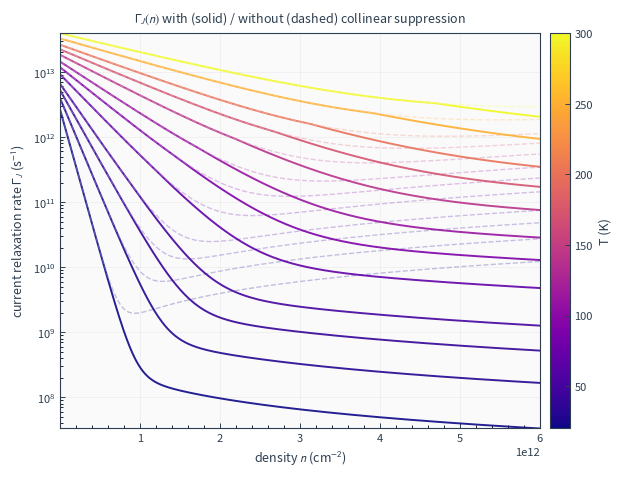

This chart was generated by the following Python code:
import numpy as np
import matplotlib as mpl
import matplotlib.pyplot as plt

img_scale = 1.8
mpl.rcParams.update({
    "figure.figsize": (3.4*img_scale, 2.6*img_scale),
    "figure.dpi": 150,
    "savefig.dpi": 300,
    "font.size": 9,
    "font.family": "sans-serif",
    "axes.labelsize": 9,
    "axes.titlesize": 9,
    "legend.fontsize": 7.5,
    "axes.linewidth": 0.8,
    "lines.linewidth": 1.4,
    "xtick.labelsize": 8,
    "ytick.labelsize": 8,
    "xtick.direction": "in",
    "ytick.direction": "in",
    "xtick.major.size": 3.5,
    "ytick.major.size": 3.5,
    "xtick.minor.size": 2.0,
    "ytick.minor.size": 2.0,
    "xtick.major.width": 0.7,
    "ytick.major.width": 0.7,
    "xtick.minor.width": 0.6,
    "ytick.minor.width": 0.6,
    "axes.grid": True,
    "grid.alpha": 0.15,
    "grid.linewidth": 0.6,
    "grid.linestyle": "-",
    "axes.edgecolor": "#2C3E50",
    "axes.facecolor": "#FFFFFF",
    "figure.facecolor": "#FFFFFF",
    "mathtext.fontset": "stixsans",
})

hbar = 1.054_571_817e-34
kB   = 1.380_649e-23
eV   = 1.602_176_634e-19

g = 4
vF = 1.0e6
gamma1_eV = 0.39
gamma1 = gamma1_eV * eV

mstar = gamma1 / (2.0 * vF**2)

a = 1.0
C = 1.0*10

n_min = 1e9
n_max = 6e12
Npts  = 700

n_cm2 = np.linspace(n_min, n_max, Npts)
n_m2  = n_cm2 * 1e4

eps_F = np.pi * hbar**2 * n_m2 / (g * mstar)
mu = eps_F

eta = 2.0 * eps_F / gamma1

def gamma_ee(T, mu):
    x = kB * T
    return (x / hbar) * (x / (x + a * mu))

def S_col(T, mu):
    x = kB * T
    mu_safe = np.maximum(mu, 1e-40)
    return np.minimum(1.0, C * (x / mu_safe)**2)

def Gamma_intra_corrected(T, mu, eta):
    return gamma_ee(T, mu) * (eta**2) * S_col(T, mu)

def Gamma_intra_uncorrected(T, mu, eta):
    return gamma_ee(T, mu) * (eta**2)

def Gamma_inter(T, mu):
    x = kB * T
    return (x / hbar) * np.exp(-mu / np.maximum(x, 1e-40))

temperatures = np.array([20, 30, 40, 50, 70, 90, 110, 140, 170, 200, 250, 300])

INCLUDE_INTERBAND = True
USE_COLORBAR = True

cmap = plt.get_cmap("plasma")
norm = mpl.colors.Normalize(vmin=temperatures.min(), vmax=temperatures.max())

UNCORRECTED_ALPHA = 0.5
UNCORRECTED_LINEWIDTH = 1.0

def lighten_color(color, factor=0.6):
    if isinstance(color, str):
        color_rgb = np.array(mpl.colors.to_rgb(color))
    else:
        color_array = np.array(color)
        if len(color_array) == 4:
            color_rgb = color_array[:3]
        else:
            color_rgb = color_array
    
    white = np.array([1.0, 1.0, 1.0])
    lightened = color_rgb + (white - color_rgb) * (1 - factor)
    return tuple(lightened)

fig, ax = plt.subplots(figsize=(3.4*img_scale, 2.6*img_scale))
ax.set_facecolor("#FAFAFA")

y_min = np.inf
y_max = -np.inf

for T in temperatures:
    color = cmap(norm(T))

    Gintra_c = Gamma_intra_corrected(T, mu, eta)
    Gintra_u = Gamma_intra_uncorrected(T, mu, eta)

    if INCLUDE_INTERBAND:
        Gtot_c = Gintra_c + Gamma_inter(T, mu)
        Gtot_u = Gintra_u + Gamma_inter(T, mu)
    else:
        Gtot_c = Gintra_c
        Gtot_u = Gintra_u

    y_min = min(y_min, np.nanmin(Gtot_c), np.nanmin(Gtot_u))
    y_max = max(y_max, np.nanmax(Gtot_c), np.nanmax(Gtot_u))

    ax.semilogy(n_cm2, Gtot_c, color=color, linewidth=1.4, alpha=0.9)

    light_color = lighten_color(color, factor=0.5)
    ax.semilogy(n_cm2, Gtot_u, color=light_color, 
                ls="--", alpha=UNCORRECTED_ALPHA, linewidth=UNCORRECTED_LINEWIDTH)

ax.set_xlim(n_min, n_max)
ax.set_ylim(y_min, y_max)

ax.set_xlabel(r"density $n$ (cm$^{-2}$)", color="#2C3E50")
ax.set_ylabel(r"current relaxation rate $\Gamma_J$ (s$^{-1}$)", color="#2C3E50")
ax.set_title(r"$\Gamma_J(n)$ with (solid) / without (dashed) collinear suppression", 
             color="#2C3E50", pad=8)

ax.minorticks_on()

ax.tick_params(colors="#2C3E50")

if USE_COLORBAR:
    sm = mpl.cm.ScalarMappable(norm=norm, cmap=cmap)
    sm.set_array([])
    cbar = fig.colorbar(sm, ax=ax, pad=0.02, fraction=0.05)
    cbar.set_label("T (K)", color="#2C3E50")
    cbar.ax.tick_params(colors="#2C3E50")
    cbar.outline.set_edgecolor("#2C3E50")
    cbar.outline.set_linewidth(0.8)
else:
    for T in temperatures[::2]:
        ax.plot([], [], color=cmap(norm(T)), label=f"{T} K")
    ax.legend(frameon=False, loc="best", ncols=2)

fig.tight_layout(pad=0.4)

fig.savefig("GammaJ_vs_n_BLG_PRB.pdf", dpi=300)
fig.savefig("GammaJ_vs_n_BLG_PRB.png", dpi=300)

plt.show()
